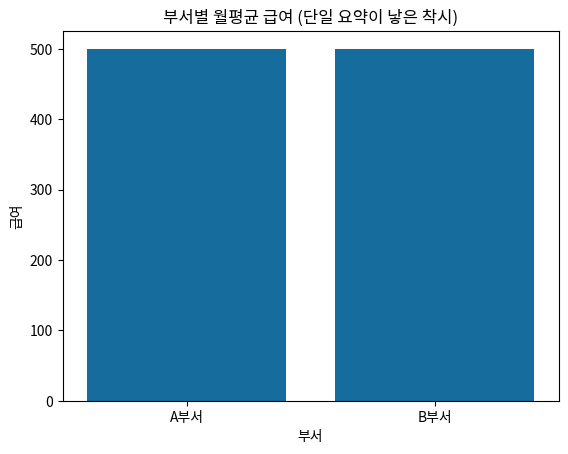

Write the Python code that produced this figure.
# [코드 4] AI가 먼저 뱉는 함정 막대 차트 (errorbar=None으로 형태 정보 파괴)
# 1장 02절에서 확정한 표준 셋업 스니펫이 실행된 상태를 전제합니다.

# --- [코드 1]·[코드 2]에서 이어받음 (단독 실행을 위한 재선언) ---
import numpy as np
import pandas as pd
import seaborn as sns
import matplotlib.pyplot as plt

salary_A = np.array([500] * 10)
salary_B = np.array([4100] + [100] * 9)
# ----------------------------------------------------------------

# A부서와 B부서의 이질적인 원천 데이터를 통합합니다.
df_salary = pd.DataFrame({
    '부서': ['A부서'] * 10 + ['B부서'] * 10,
    '급여': list(salary_A) + list(salary_B)
})

# 기본 추정자(평균)로 요약하고, 변동성을 보여줄 오차 막대마저(errorbar=None) 
# 제거하여 데이터의 형태 정보를 파괴하는 관성 코드입니다.
sns.barplot(
    data=df_salary, 
    x='부서', 
    y='급여', 
    errorbar=None, 
    color='#0072B2'
)

plt.title("부서별 월평균 급여 (단일 요약이 낳은 착시)")
plt.show()
